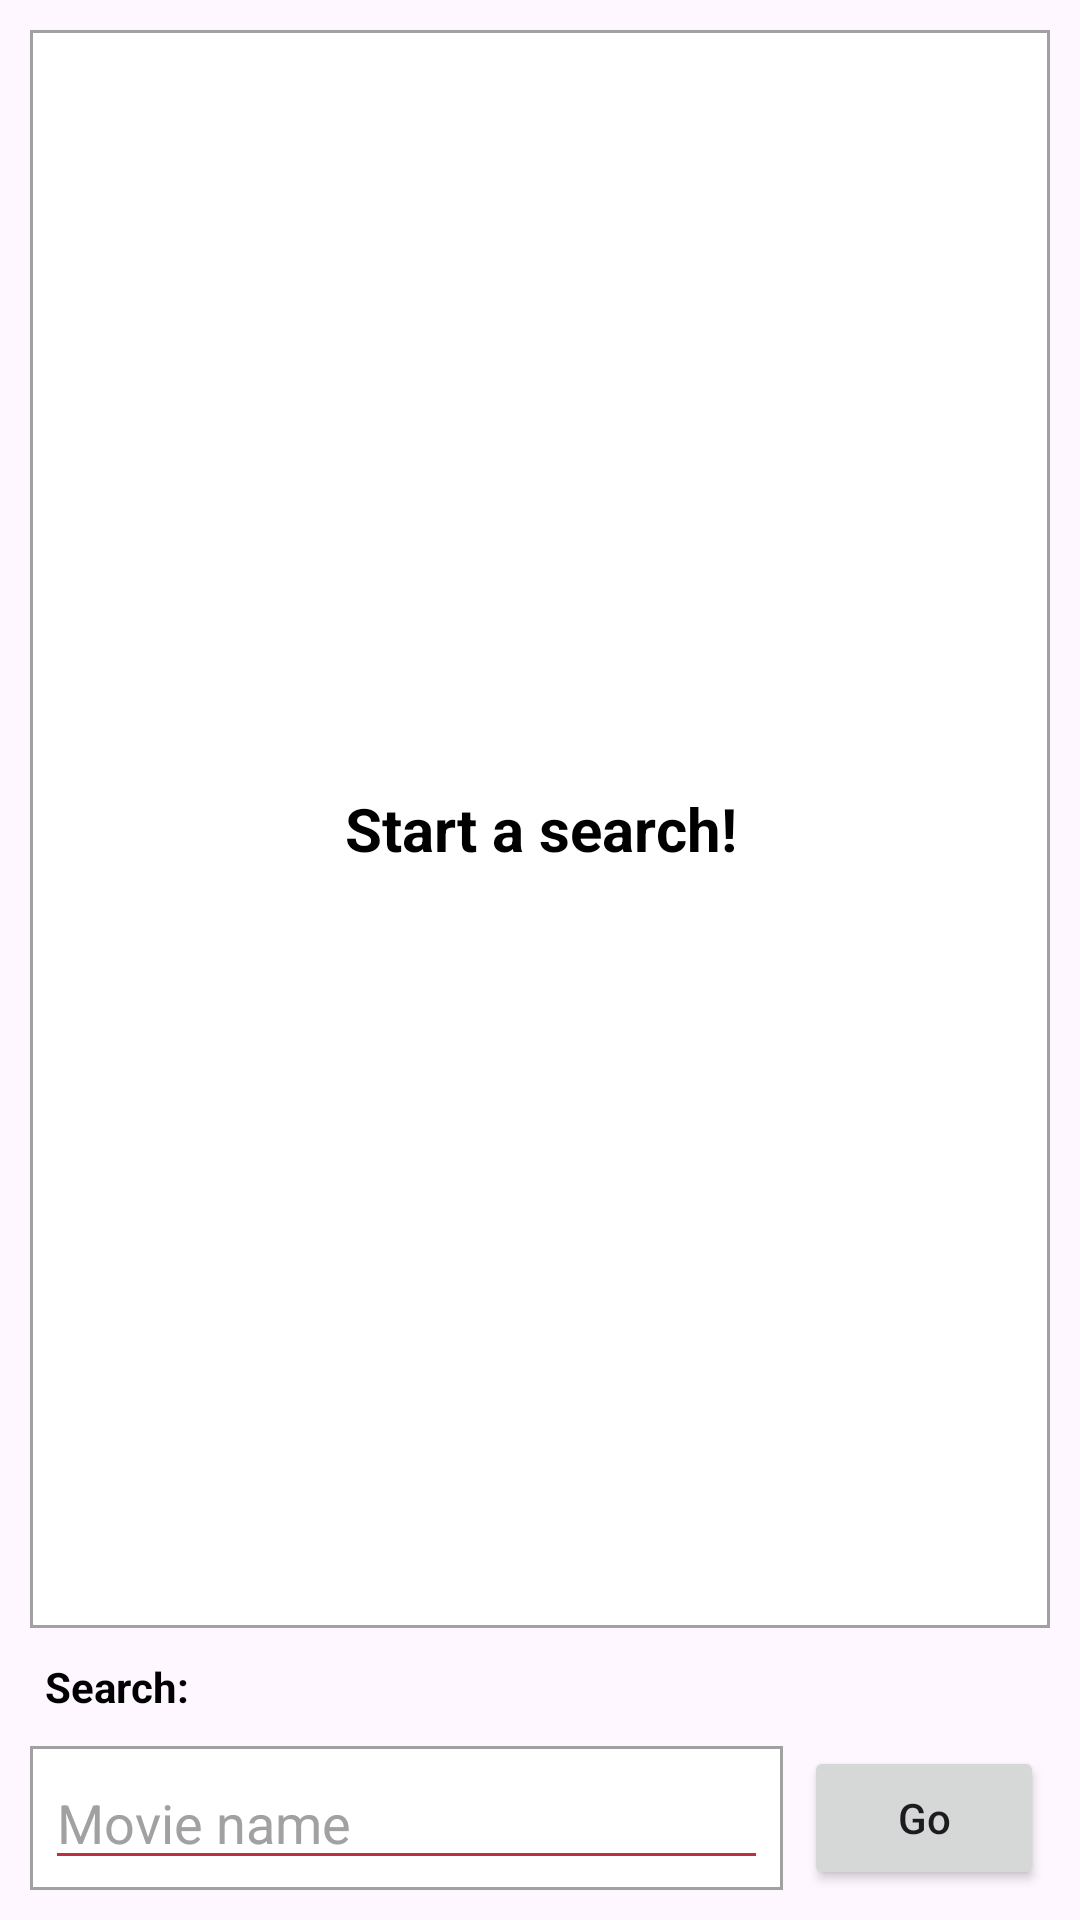

Here is an Android app screen rendered from its layout file. Give the layout XML and the strings, colors and styles it references.
<!-- AndroidManifest.xml: application theme MainTheme -->
<!-- res/layout/layout_search.xml -->
<?xml version="1.0" encoding="utf-8"?>
<androidx.constraintlayout.widget.ConstraintLayout
    xmlns:android="http://schemas.android.com/apk/res/android"
    android:layout_width="match_parent"
    android:layout_height="match_parent"
    xmlns:app="http://schemas.android.com/apk/res-auto">

    <LinearLayout
        android:id="@+id/layout_search_title"
        android:layout_width="match_parent"
        android:layout_height="0dp"
        app:layout_constraintStart_toStartOf="parent"
        app:layout_constraintBottom_toTopOf="@+id/layout_search_field"
        app:layout_constraintHeight_percent="0.03"
        android:layout_margin="10dp"
        android:orientation="horizontal"
        android:weightSum="1">

        <TextView
            android:layout_width="0dp"
            android:layout_height="match_parent"
            android:layout_weight="1"
            android:textColor="@color/black"
            android:text="@string/search_colon"
            android:textStyle="bold"
            android:textSize="14sp"
            android:paddingStart="5dp"
            android:paddingEnd="0dp"/>

    </LinearLayout>

    <LinearLayout
        android:id="@+id/layout_search_field"
        android:layout_width="match_parent"
        android:layout_height="0dp"
        android:orientation="horizontal"
        app:layout_constraintStart_toStartOf="parent"
        app:layout_constraintBottom_toBottomOf="parent"
        app:layout_constraintHeight_percent="0.075"
        android:layout_marginStart="10dp"
        android:layout_marginEnd="10dp"
        android:layout_marginBottom="10dp"
        app:layout_constraintVertical_bias="0"
        android:weightSum="2">

        <LinearLayout
            android:layout_width="0dp"
            android:layout_height="match_parent"
            android:layout_weight="1.5"
            android:gravity="center"
            android:orientation="vertical"
            android:background="@drawable/shape_white_stroke"
            android:layout_marginEnd="5dp">

            <EditText
                android:id="@+id/edittext_movie_name"
                android:layout_width="match_parent"
                android:layout_height="wrap_content"
                android:backgroundTint="@color/red_a"
                android:hint="@string/movie_name"
                android:textColor="@color/black"
                android:textColorHint="@color/grey_b"
                android:layout_marginStart="5dp"
                android:layout_marginEnd="5dp"
                android:maxLines="1"
                android:inputType="text"
                android:imeOptions="actionDone"/>

        </LinearLayout>

        <LinearLayout
            android:layout_width="0dp"
            android:layout_height="match_parent"
            android:layout_weight="0.5"
            android:gravity="center">

            <androidx.appcompat.widget.AppCompatButton
                android:id="@+id/button_search"
                android:layout_width="80dp"
                android:layout_height="match_parent"
                android:text="Go"
                android:textAllCaps="false"/>

        </LinearLayout>

    </LinearLayout>

    <androidx.constraintlayout.widget.ConstraintLayout
        android:id="@+id/recycler_container"
        android:layout_width="match_parent"
        android:layout_height="0dp"
        app:layout_constraintStart_toStartOf="parent"
        app:layout_constraintBottom_toTopOf="@+id/layout_search_title"
        app:layout_constraintTop_toTopOf="parent"
        android:layout_margin="10dp"
        android:background="@drawable/shape_white_stroke">

        <TextView
            android:id="@+id/textview_query_status"
            android:layout_width="match_parent"
            android:layout_height="match_parent"
            android:gravity="center"
            android:textSize="20sp"
            android:textColor="@color/black"
            android:textStyle="bold"
            android:text="@string/start_a_search"/>

        <androidx.recyclerview.widget.RecyclerView
            android:id="@+id/recycler_view_movie"
            android:layout_width="match_parent"
            android:layout_height="match_parent"
            app:layout_constraintStart_toStartOf="parent"
            android:layout_margin="5dp"
            android:visibility="gone"/>

    </androidx.constraintlayout.widget.ConstraintLayout>

</androidx.constraintlayout.widget.ConstraintLayout>
<!-- resources referenced by this layout -->
<resources>
  <color name="black">#FF000000</color>
  <color name="grey_b">#A1A1A1</color>
  <color name="red_a">#BF2F40</color>
  <!-- drawable shape_white_stroke (drawable) -->
  <?xml version="1.0" encoding="utf-8"?>
  <shape xmlns:android="http://schemas.android.com/apk/res/android" android:shape="rectangle">
  
      <solid android:color="@color/white" />
      <stroke android:color="@color/grey_b" android:width="1dp"/>
  
  </shape>
  <string name="movie_name">Movie name</string>
  <string name="search_colon">Search:</string>
  <string name="start_a_search">Start a search!</string>
  <style name="MainTheme" parent="Theme.Material3.DayNight.NoActionBar">
          <item name="android:windowFullscreen">true</item>
          <item name="android:windowActionBar">false</item>
          <item name="windowNoTitle">true</item>
          <item name="colorPrimaryDark">@color/black</item>
          <item name="popupMenuBackground">@color/white</item>
      </style>
  <color name="white">#FFFFFFFF</color>
</resources>
